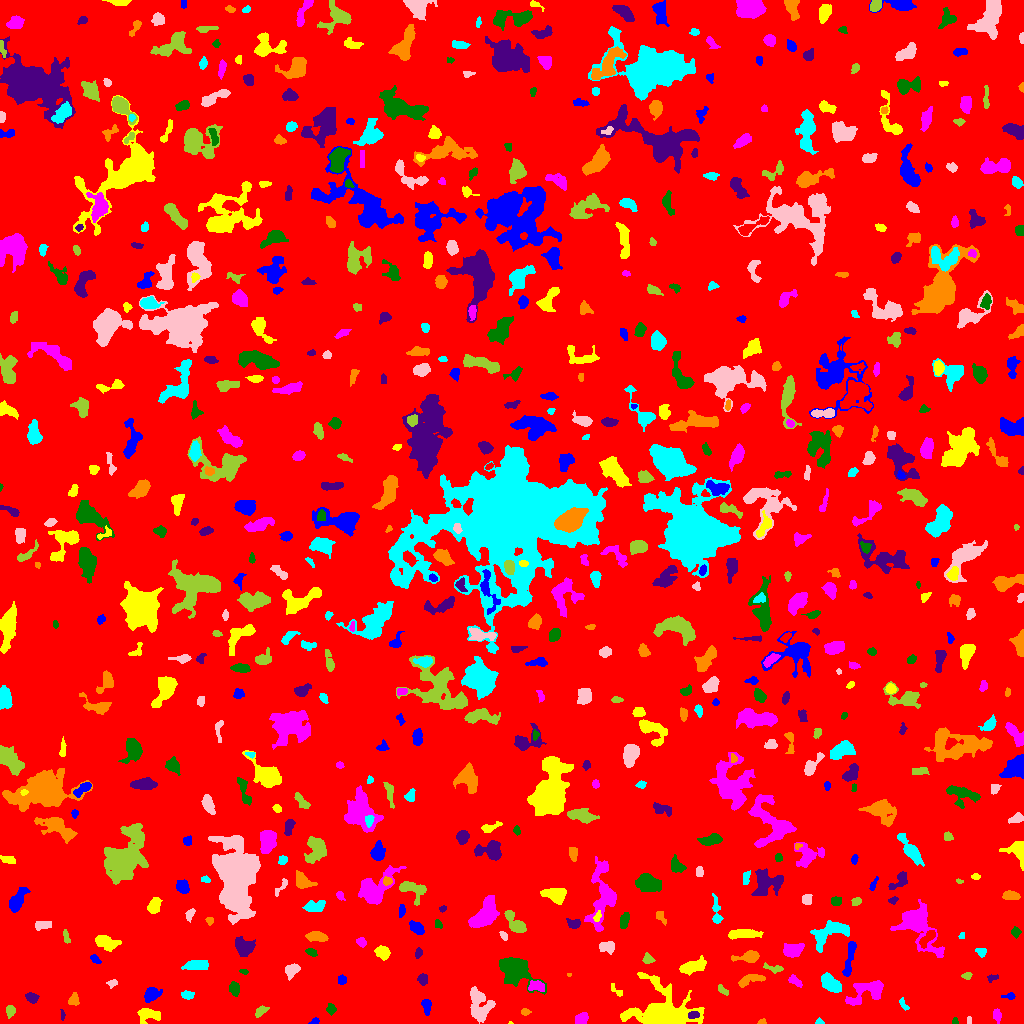

Data behind this chart, as committed beside it:
ID, X, Y, A, B, theta, total_flux, mu_max, mu_median, mu_mean, R_fwhm, R_e, R10, R90, x_start, x_end, y_start, y_end, area, greylevel
0, 517.4, 513.4, 297.7, 295, 0.4102, 1685573, 11.0, 2.0, 2.005, 86.15, 241.4, 93.46, 392.4, 0, 1023, 0, 1023, 840816, 2.005
1, 315.1, 2.47, 2.225, 1.46, 0.2456, 83.0, 3.0, 2.0, 1.566, 2.985, 2.257, 0.7979, 3.478, 308, 319, 0, 6, 53, 6.566
2, 510.3, 0.6923, 0.7338, 0.7092, 0.7854, 13.0, 3.0, 1.0, 1.0, 1.128, 0.7979, 0.0, 1.382, 508, 513, 0, 2, 13, 8.0
3, 997.1, 8.953, 2.609, 1.726, -1.288, 107.0, 3.0, 1.0, 1.059, 3.141, 2.646, 0.9772, 4.26, 993, 1001, 0, 15, 101, 9.059
4, 955, 1.966, 1.746, 1.426, 1.555, 59.0, 3.0, 1.0, 1.475, 2.326, 1.871, 0.5642, 3.038, 952, 958, 0, 6, 40, 6.475
5, 693.4, 8.707, 2.938, 1.581, 0.1536, 133.0, 5.0, 2.0, 1.622, 2.111, 2.706, 0.9772, 4.146, 688, 699, 5, 12, 82, 11.62
6, 761.6, 1.103, 1.741, 1.046, 0.1295, 58.0, 4.0, 1.0, 1.381, 2.394, 1.596, 0.5642, 2.646, 757, 766, 0, 5, 42, 7.381
7, 819.2, 1.44, 1.827, 1.326, -0.06717, 75.0, 4.0, 1.5, 1.705, 2.646, 1.871, 0.5642, 2.985, 815, 824, 0, 6, 44, 6.705
8, 968.8, 3.216, 2.145, 0.7395, -1.556, 37.0, 2.0, 1.0, 0.9737, 2.706, 1.693, 0.5642, 2.459, 967, 971, 0, 7, 38, 6.974
9, 260.5, 12.33, 3.73, 1.912, 0.6445, 214.0, 4.0, 2.0, 1.981, 4.754, 3.141, 1.262, 4.918, 255, 269, 6, 18, 108, 6.981
10, 454.9, 3.009, 2.492, 1.919, -0.8362, 109.0, 3.0, 1.0, 1.282, 3.432, 2.764, 0.9772, 4.222, 450, 460, 0, 8, 85, 6.282
11, 426.2, 17.69, 3.758, 1.916, -1.428, 302.0, 6.0, 2.0, 2.359, 4.26, 3.192, 1.262, 5.078, 421, 431, 8, 24, 128, 7.359
12, 147.9, 9.193, 5.711, 3.048, -0.0935, 481.0, 5.0, 2.0, 1.955, 5.171, 4.583, 1.693, 7.203, 137, 160, 0, 15, 246, 6.955
13, 581.1, 5.075, 3.15, 2.365, 0.2599, 200.0, 3.0, 1.0, 1.439, 4.297, 3.338, 1.382, 5.412, 575, 588, 0, 11, 139, 6.439
14, 330.9, 14.46, 2.428, 2.073, -1.486, 324.0, 8.0, 3.0, 3.56, 3.656, 2.821, 1.128, 4.549, 326, 336, 8, 20, 91, 7.56
15, 62.46, 8.29, 2.808, 0.9956, -1.51, 138.0, 7.0, 3.0, 3.136, 2.111, 1.954, 0.5642, 3.29, 60, 65, 3, 14, 44, 9.136
16, 525, 11.5, 1.999, 1.533, 0.0, 80.0, 3.0, 1.0, 1.311, 2.764, 2.185, 0.7979, 3.523, 521, 531, 8, 15, 61, 6.311
17, 903.6, 18.82, 3.754, 1.542, -1.019, 171.0, 5.0, 2.0, 2.311, 2.985, 2.764, 0.9772, 4.222, 899, 909, 13, 26, 74, 6.311
18, 480.1, 13.51, 7.085, 5.466, -1.521, 1681, 14.0, 3.0, 3.9, 4.886, 5.528, 2.034, 9.837, 470, 495, 0, 37, 431, 7.9
19, 10.53, 12.99, 2.786, 1.969, 1.487, 254.0, 6.0, 2.0, 2.49, 3.827, 2.932, 1.128, 4.583, 6, 15, 5, 18, 102, 7.49
20, 1008, 10.84, 11.62, 7.815, 0.3232, 1878, 7.0, 3.0, 3.019, 7.838, 7.695, 2.932, 12.36, 982, 1023, 0, 34, 622, 7.019
21, 1010, 27.49, 3.041, 1.448, -0.004085, 91.0, 3.0, 1.0, 1.282, 2.877, 2.394, 0.9772, 3.868, 1001, 1015, 24, 31, 71, 8.282
22, 663.4, 8.043, 11.47, 7.924, -0.14, 18642, 61.0, 4.0, 11.51, 8.311, 7.838, 3.141, 15.79, 620, 704, 0, 51, 1619, 15.51
23, 866.6, 32.5, 10.24, 4.88, 0.4191, 1251, 7.0, 2.0, 2.527, 6.531, 6.383, 2.459, 10.16, 845, 883, 18, 43, 495, 7.527
24, 234.4, 34.49, 2.931, 2.356, -1.368, 337.0, 6.0, 2.0, 2.515, 4.334, 3.29, 1.262, 5.293, 229, 239, 27, 42, 134, 7.515
25, 31.65, 25.71, 2.678, 2.173, -0.5378, 337.0, 7.0, 2.0, 2.856, 3.568, 2.985, 1.128, 4.918, 25, 39, 20, 31, 118, 7.856
26, 73.5, 23.08, 2.883, 2.397, 1.256, 242.0, 5.0, 2.0, 2.123, 3.478, 3.141, 1.128, 5.232, 68, 79, 18, 31, 114, 7.123
27, 187.4, 28.44, 3.078, 1.994, -0.07073, 329.0, 6.0, 3.0, 3.29, 4.406, 3.192, 1.262, 4.951, 181, 194, 24, 33, 100, 7.29
28, 478.1, 27.02, 2.52, 2.133, -0.8527, 293.0, 7.0, 3.0, 3.447, 3.656, 2.985, 1.128, 4.549, 473, 483, 22, 32, 85, 9.447
29, 722.3, 33.7, 3.712, 1.609, -0.7359, 86.0, 2.0, 1.0, 1.089, 4.549, 2.585, 1.128, 4.222, 718, 728, 28, 39, 79, 6.089
30, 4.321, 37.93, 2.805, 1.138, -0.7102, 84.0, 3.0, 1.0, 1.355, 2.764, 2.185, 0.7979, 3.568, 0, 10, 34, 43, 62, 6.355
31, 151.4, 29.33, 3.628, 2.806, 0.6095, 669.0, 8.0, 3.0, 3.296, 5.232, 3.949, 1.596, 6.358, 144, 162, 21, 36, 203, 8.296
32, 616.9, 32.37, 4.354, 1.615, -0.6705, 87.0, 3.0, 1.0, 1.074, 2.111, 2.821, 0.7979, 4.37, 611, 622, 27, 40, 81, 6.074
33, 536.3, 37.36, 4.076, 2.489, -0.09256, 261.0, 4.0, 2.0, 1.684, 5.557, 3.827, 1.493, 5.642, 528, 544, 32, 43, 155, 8.684
34, 515.5, 52.36, 9.595, 6.098, -0.5947, 3176, 10.0, 4.0, 4.257, 10.16, 8.406, 3.338, 13.16, 499, 546, 29, 66, 746, 8.257
35, 422.6, 44.18, 2.589, 2.046, -1.239, 251.0, 6.0, 2.0, 2.39, 3.868, 2.877, 1.128, 4.583, 417, 427, 38, 50, 105, 7.39
36, 751.1, 44.02, 7.345, 2.355, 0.3081, 293.0, 4.0, 1.0, 1.415, 5.109, 4.222, 1.596, 6.864, 738, 765, 36, 49, 207, 6.415
37, 831.7, 39.26, 5.632, 3.015, -0.7216, 1226, 11.0, 4.0, 4.184, 5.232, 4.951, 1.871, 7.999, 821, 841, 31, 51, 293, 9.184
38, 112.3, 40.19, 2.68, 1.723, 0.4012, 77.0, 2.0, 1.0, 1.1, 4.26, 2.459, 0.9772, 3.949, 106, 117, 35, 44, 70, 6.1
39, 967.2, 47.77, 2.234, 1.494, 0.23, 80.0, 4.0, 1.0, 1.212, 2.706, 2.257, 0.7979, 3.656, 961, 972, 44, 51, 66, 6.212
40, 935.8, 45.25, 2.16, 1.338, -1.269, 63.0, 3.0, 1.0, 1.189, 2.394, 2.034, 0.7979, 3.241, 932, 939, 40, 49, 53, 6.189
41, 341.9, 43.54, 2.461, 2.308, 1.563, 125.0, 2.0, 2.0, 1.582, 4.951, 3.141, 1.382, 4.514, 338, 346, 39, 49, 79, 6.582
42, 692.8, 57.12, 6.522, 2.46, 0.3101, 926.0, 7.0, 3.0, 3.097, 6.333, 4.951, 2.034, 7.919, 679, 706, 48, 68, 299, 8.097
43, 794, 42.85, 3.609, 1.951, -0.5858, 257.0, 6.0, 2.0, 2.315, 3.7, 3.09, 1.128, 5.015, 788, 802, 36, 49, 111, 8.315
44, 243.2, 52.26, 2.114, 0.9893, -0.1244, 100.0, 5.0, 2.0, 2.273, 2.459, 1.871, 0.5642, 2.877, 239, 248, 49, 54, 44, 7.273
45, 991.9, 45.64, 2.784, 1.584, 0.2078, 80.0, 3.0, 1.0, 1.194, 2.877, 2.326, 0.7979, 3.568, 987, 998, 41, 49, 67, 6.194
46, 569, 48.52, 1.168, 0.8018, 0.1697, 29.0, 4.0, 1.0, 1.611, 1.493, 1.128, 0.0, 2.034, 567, 571, 47, 50, 18, 8.611
47, 196.6, 58.49, 6.241, 2.38, 0.08466, 991.0, 7.0, 4.0, 4.235, 6.77, 4.918, 2.111, 7.421, 181, 208, 54, 63, 234, 8.235
48, 291.7, 53.06, 4.016, 2.587, 0.7604, 388.0, 5.0, 2.0, 2.31, 4.951, 3.989, 1.693, 6.024, 285, 300, 43, 60, 168, 7.31
49, 772.8, 55.21, 5.664, 1.73, -0.1978, 160.0, 3.0, 1.0, 1.404, 3.989, 3.192, 1.262, 5.015, 763, 783, 50, 61, 114, 6.404
50, 56.25, 66.4, 9.859, 2.341, -1.058, 721.0, 5.0, 2.0, 2.311, 6.628, 5.232, 2.111, 8.195, 43, 67, 52, 85, 312, 7.311
51, 95.02, 64.7, 2.4, 1.559, -0.8195, 117.0, 4.0, 1.0, 1.519, 3.385, 2.394, 0.7979, 3.909, 90, 101, 60, 69, 77, 6.519
52, 382.6, 70.74, 3.546, 2.897, -0.5651, 737.0, 9.0, 4.0, 4.26, 4.886, 4.107, 1.596, 6.358, 374, 390, 63, 78, 173, 8.26
53, 792.7, 73.38, 5.046, 3.201, 0.3175, 803.0, 8.0, 3.0, 3.199, 5.382, 5.046, 1.954, 7.919, 783, 804, 66, 80, 251, 7.199
54, 311.3, 71.05, 2.778, 1.736, -0.3778, 169.0, 5.0, 2.0, 2.086, 3.038, 2.764, 0.9772, 4.442, 305, 317, 67, 75, 81, 8.086
55, 418.2, 70.71, 2.583, 1.702, 1.326, 114.0, 3.0, 1.0, 1.629, 3.29, 2.646, 0.9772, 4.222, 415, 422, 65, 76, 70, 6.629
56, 748.3, 66.69, 6.451, 2.486, 0.1205, 779.0, 8.0, 3.0, 3.525, 5.412, 4.478, 1.784, 7.291, 731, 759, 61, 73, 221, 7.525
57, 980.8, 71.62, 2.539, 1.931, -0.3864, 148.0, 4.0, 2.0, 1.741, 3.868, 2.706, 1.128, 4.26, 975, 986, 66, 75, 85, 6.741
58, 607.8, 76.94, 3.809, 2.767, -0.04536, 401.0, 6.0, 2.0, 2.445, 4.918, 3.868, 1.493, 6.05, 599, 614, 69, 82, 164, 7.445
59, 647.8, 64.2, 2.539, 2.316, -0.2264, 183.0, 5.0, 2.0, 1.887, 2.932, 2.932, 1.128, 4.82, 642, 655, 60, 71, 97, 6.887
... 664 more rows
